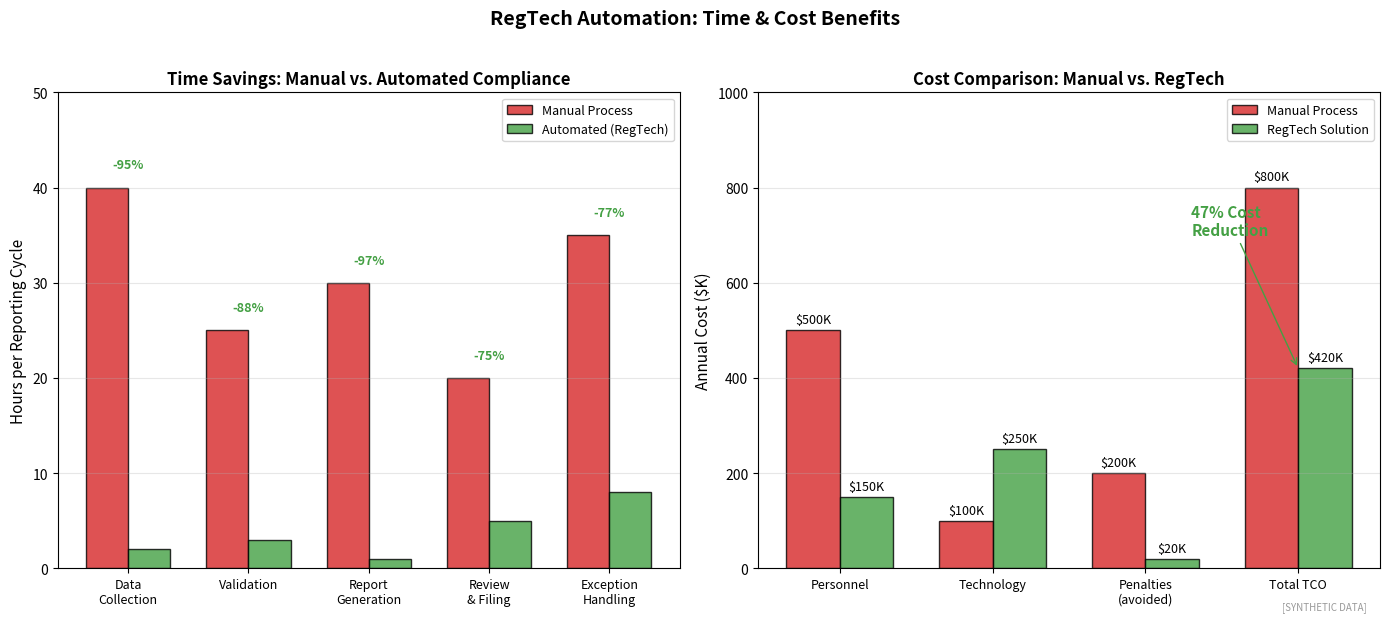

Write the Python code that produced this figure. (Note: this script raises an exception after producing the figure.)
"""
Compliance Automation Benefits
Manual vs automated comparison

Output: compliance_automation.pdf
Module: module_04_trad_finance
Lesson: 43 - RegTech Compliance
"""

from pathlib import Path
import matplotlib.pyplot as plt
import numpy as np

CHART_METADATA = {
    'title': 'Compliance Automation',
    'module': 'module_04_trad_finance',
    'lesson': 43,
    'url': 'https://github.com/Digital-AI-Finance/digital-finance/tree/main/module_04_trad_finance/figures/compliance_automation'
}

plt.rcParams.update({'font.size': 10, 'axes.labelsize': 10})

def create_chart():
    fig, axes = plt.subplots(1, 2, figsize=(14, 6))

    # Manual vs Automated comparison
    ax1 = axes[0]

    categories = ['Data\nCollection', 'Validation', 'Report\nGeneration', 'Review\n& Filing', 'Exception\nHandling']
    manual_hours = [40, 25, 30, 20, 35]
    automated_hours = [2, 3, 1, 5, 8]

    x = np.arange(len(categories))
    width = 0.35

    bars1 = ax1.bar(x - width/2, manual_hours, width, label='Manual Process',
                    color='#D62728', alpha=0.8, edgecolor='black')
    bars2 = ax1.bar(x + width/2, automated_hours, width, label='Automated (RegTech)',
                    color='#44A044', alpha=0.8, edgecolor='black')

    ax1.set_ylabel('Hours per Reporting Cycle', fontsize=11)
    ax1.set_title('Time Savings: Manual vs. Automated Compliance', fontsize=12, fontweight='bold')
    ax1.set_xticks(x)
    ax1.set_xticklabels(categories, fontsize=9)
    ax1.legend(loc='upper right', fontsize=9)
    ax1.set_ylim(0, 50)
    ax1.yaxis.grid(True, alpha=0.3)

    # Add reduction percentages
    for i, (m, a) in enumerate(zip(manual_hours, automated_hours)):
        reduction = ((m - a) / m) * 100
        ax1.text(i, max(m, a) + 2, f'-{reduction:.0f}%', ha='center',
                fontsize=9, fontweight='bold', color='#44A044')

    # Cost comparison
    ax2 = axes[1]

    cost_categories = ['Personnel', 'Technology', 'Penalties\n(avoided)', 'Total TCO']
    manual_costs = [500, 100, 200, 800]
    automated_costs = [150, 250, 20, 420]

    x = np.arange(len(cost_categories))

    bars3 = ax2.bar(x - width/2, manual_costs, width, label='Manual Process',
                    color='#D62728', alpha=0.8, edgecolor='black')
    bars4 = ax2.bar(x + width/2, automated_costs, width, label='RegTech Solution',
                    color='#44A044', alpha=0.8, edgecolor='black')

    ax2.set_ylabel('Annual Cost ($K)', fontsize=11)
    ax2.set_title('Cost Comparison: Manual vs. RegTech', fontsize=12, fontweight='bold')
    ax2.set_xticks(x)
    ax2.set_xticklabels(cost_categories, fontsize=9)
    ax2.legend(loc='upper right', fontsize=9)
    ax2.set_ylim(0, 1000)
    ax2.yaxis.grid(True, alpha=0.3)

    # Add cost labels
    for bars in [bars3, bars4]:
        for bar in bars:
            height = bar.get_height()
            ax2.text(bar.get_x() + bar.get_width()/2, height + 15,
                    f'${height}K', ha='center', fontsize=9)

    # ROI annotation
    ax2.annotate('47% Cost\nReduction', xy=(3, 420), xytext=(2.3, 700),
                fontsize=11, fontweight='bold', color='#44A044',
                arrowprops=dict(arrowstyle='->', color='#44A044'))

    fig.suptitle('RegTech Automation: Time & Cost Benefits', fontsize=14, fontweight='bold', y=1.02)
    fig.text(0.98, 0.02, '[SYNTHETIC DATA]', fontsize=7, color='#999999', ha='right', style='italic')
    plt.tight_layout()

    output_path = Path(__file__).parent / 'compliance_automation.pdf'
    plt.savefig(output_path, format='pdf', dpi=300, bbox_inches='tight')
    plt.close()
    print(f"Chart saved to: {output_path}")
    return output_path

if __name__ == '__main__':
    create_chart()
